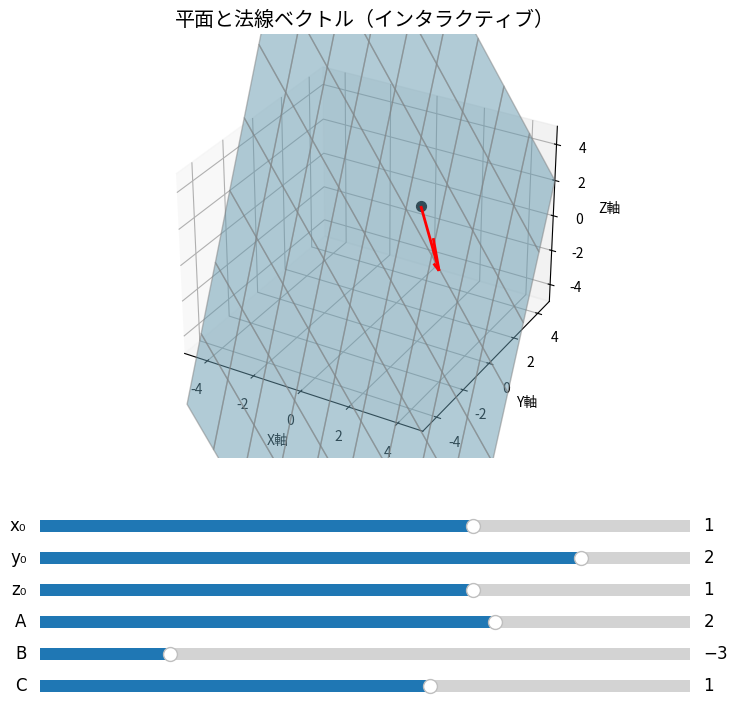

This figure's Python source:
# pylint: disable=too-many-arguments,too-many-positional-arguments,line-too-long,too-many-locals,too-many-statements
"""
平面を描画するスクリプト
"""
import numpy as np
import matplotlib.pyplot as plt
from mpl_toolkits.mplot3d import Axes3D
from matplotlib.widgets import Slider


def interactive_plane_visualizer():
    # 初期値
    init_x0, init_y0, init_z0 = 1, 2, 1
    init_A, init_B, init_C = 2, -3, 1

    # プロット作成
    fig = plt.figure(figsize=(10, 8))
    ax = fig.add_subplot(111, projection='3d')
    plt.rcParams["font.family"] = "Meiryo"
    plt.rcParams["font.size"] = 12
    plt.subplots_adjust(left=0.25, bottom=0.35)

    # メッシュグリッド
    xx, yy = np.meshgrid(np.linspace(-5, 5, 10), np.linspace(-5, 5, 10))

    # 平面のZを計算する関数
    def compute_plane(x0, y0, z0, A, B, C):
        D = -(A * x0 + B * y0 + C * z0)
        zz = (-A * xx - B * yy - D) / C
        return zz

    # 初期描画
    zz = compute_plane(init_x0, init_y0, init_z0, init_A, init_B, init_C)
    plane = ax.plot_surface(xx, yy, zz, alpha=0.5, color='skyblue', edgecolor='gray')
    quiver = ax.quiver(init_x0, init_y0, init_z0, init_A, init_B, init_C, length=2, color='red', linewidth=2)
    point = ax.scatter(init_x0, init_y0, init_z0, color='black', s=50)

    # 軸設定
    ax.set_xlim([-5, 5])
    ax.set_ylim([-5, 5])
    ax.set_zlim([-5, 5])
    ax.set_xlabel('X軸')
    ax.set_ylabel('Y軸')
    ax.set_zlabel('Z軸')
    ax.set_title('平面と法線ベクトル（インタラクティブ）')

    # スライダーの位置
    axcolor = 'lightgoldenrodyellow'
    ax_x0 = plt.axes([0.25, 0.25, 0.65, 0.03], facecolor=axcolor)
    ax_y0 = plt.axes([0.25, 0.21, 0.65, 0.03], facecolor=axcolor)
    ax_z0 = plt.axes([0.25, 0.17, 0.65, 0.03], facecolor=axcolor)
    ax_A  = plt.axes([0.25, 0.13, 0.65, 0.03], facecolor=axcolor)
    ax_B  = plt.axes([0.25, 0.09, 0.65, 0.03], facecolor=axcolor)
    ax_C  = plt.axes([0.25, 0.05, 0.65, 0.03], facecolor=axcolor)

    # スライダーの定義
    s_x0 = Slider(ax_x0, 'x₀', -3.0, 3.0, valinit=init_x0)
    s_y0 = Slider(ax_y0, 'y₀', -3.0, 3.0, valinit=init_y0)
    s_z0 = Slider(ax_z0, 'z₀', -3.0, 3.0, valinit=init_z0)
    s_A  = Slider(ax_A,  'A',  -5.0, 5.0, valinit=init_A)
    s_B  = Slider(ax_B,  'B',  -5.0, 5.0, valinit=init_B)
    s_C  = Slider(ax_C,  'C',  -5.0, 5.0, valinit=init_C)

    # 更新関数
    def update(val):
        nonlocal quiver, point
        x0 = s_x0.val
        y0 = s_y0.val
        z0 = s_z0.val
        A = s_A.val
        B = s_B.val
        C = s_C.val if s_C.val != 0 else 0.01  # ゼロ割対策

        ax.collections.clear()
        quiver.remove()
        point.remove()

        zz = compute_plane(x0, y0, z0, A, B, C)
        ax.plot_surface(xx, yy, zz, alpha=0.5, color='skyblue', edgecolor='gray')
        quiver = ax.quiver(x0, y0, z0, A, B, C, length=2, color='red', linewidth=2)
        point = ax.scatter(x0, y0, z0, color='black', s=50)
        fig.canvas.draw_idle()

    # スライダーイベント登録
    for s in [s_x0, s_y0, s_z0, s_A, s_B, s_C]:
        s.on_changed(update)

    # 表示
    plt.show()


# エントリーポイント
if __name__ == "__main__":
    interactive_plane_visualizer()
